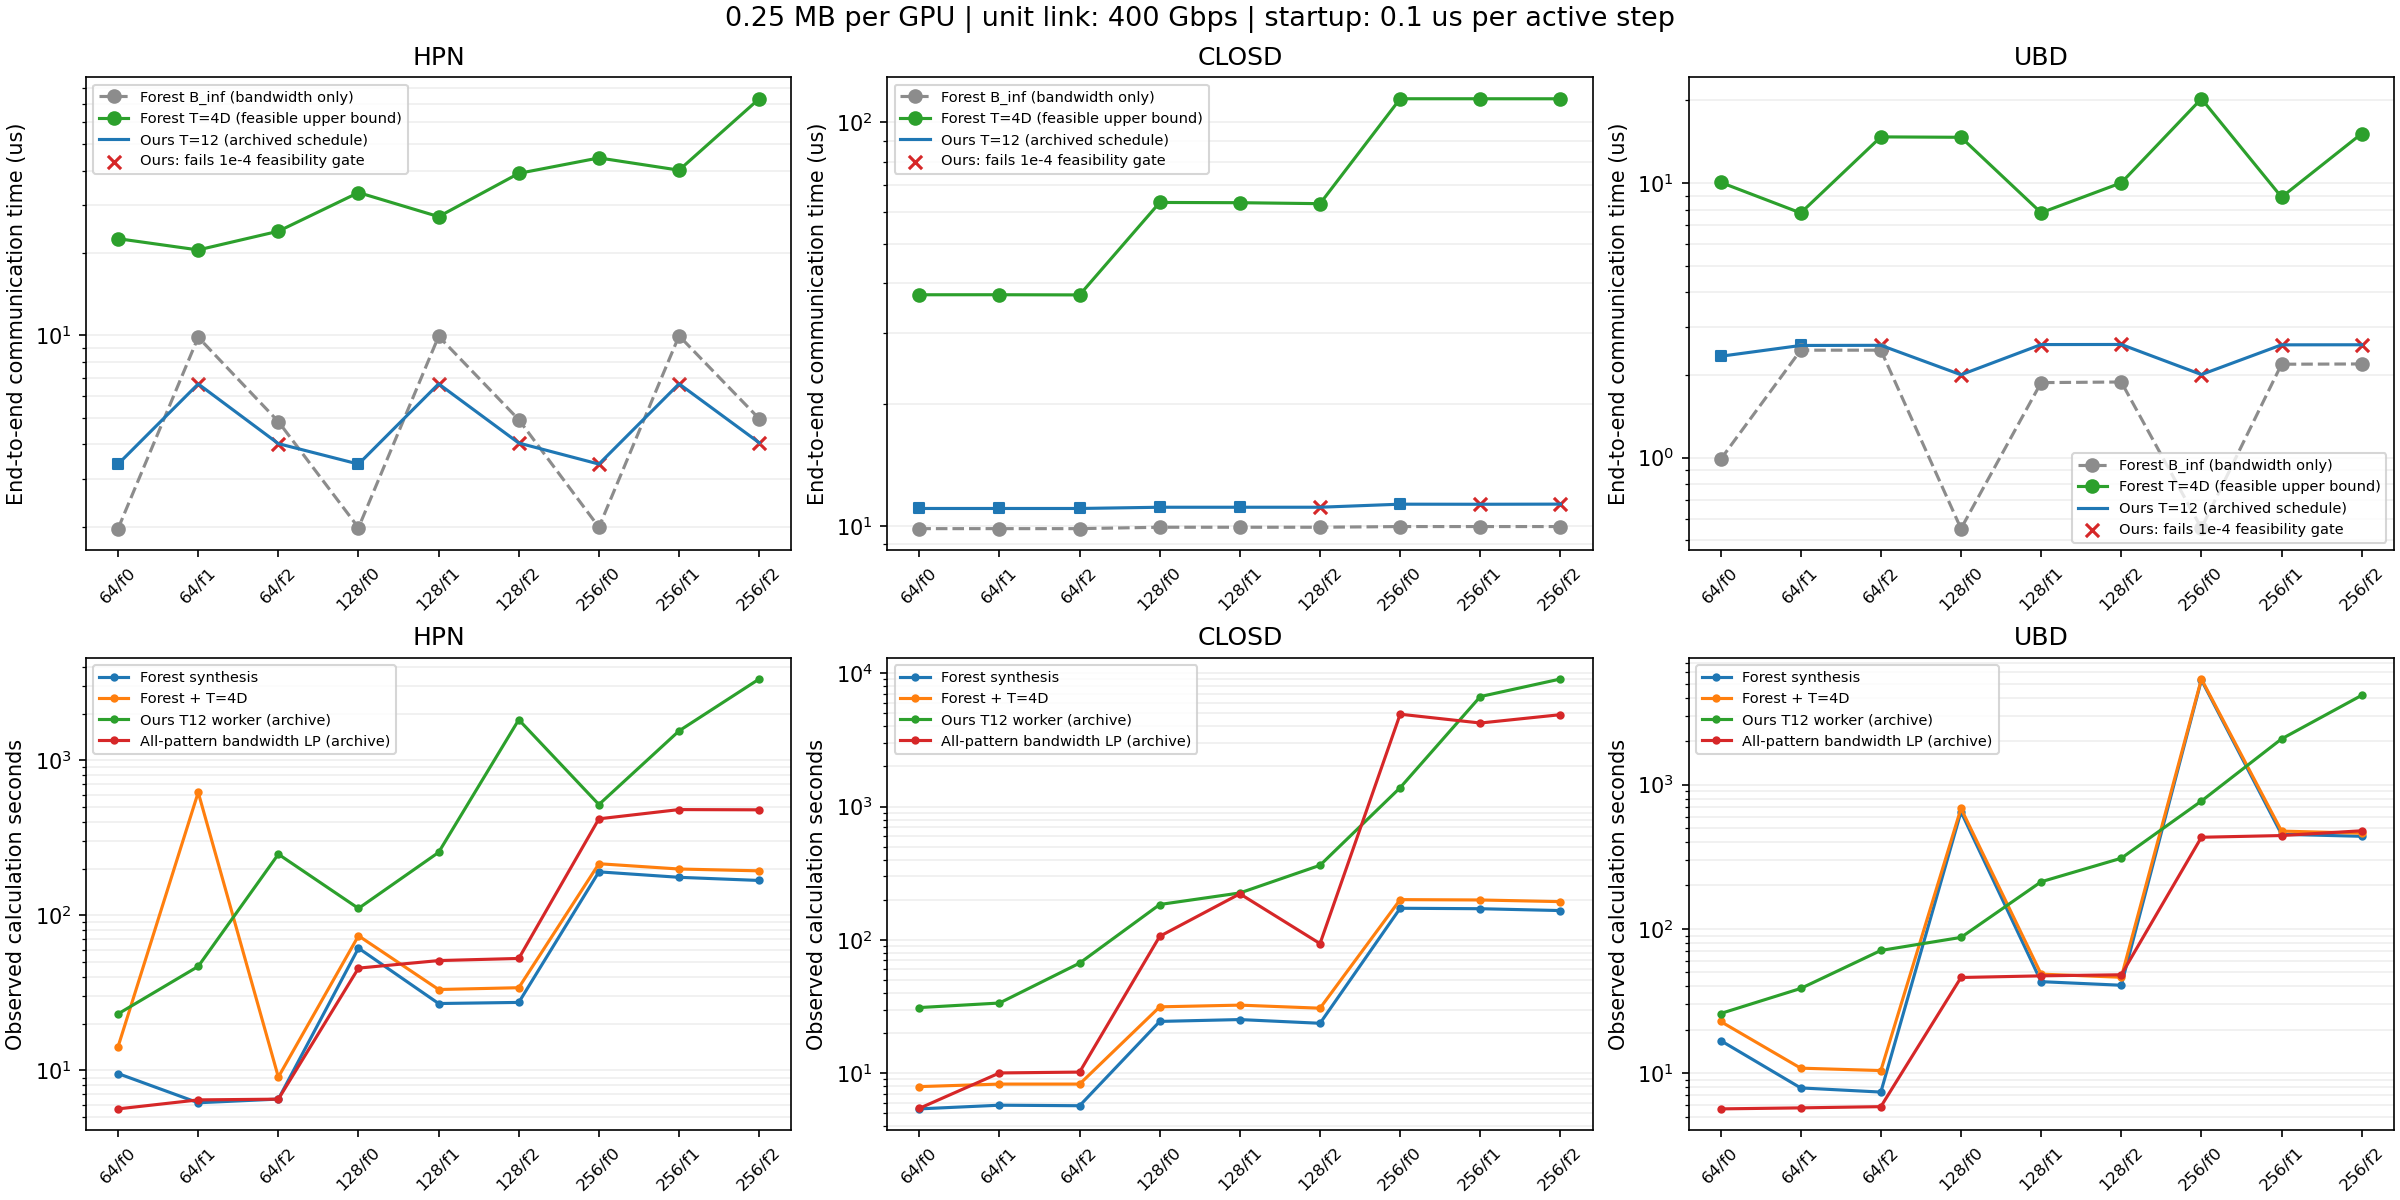

Source data for this figure (header and first rows):
case, network, num_gpus, failures, D, B_inf, synthesis_status, synthesis_process_sec, java_search_sec, java_split_sec, java_branch_sec, java_wall_sec, mapback_sec, python_bound_check_sec, synthesis_validation_sec, synthesis_case_sec, trees_sha256, main_T12_objective, main_T12_status, main_T12_accepted_1e4, main_T12_worker_sec, main_T12_problem_build_sec, main_T12_model_build_sec, main_T12_solve_call_sec
closd64_f0, closd, 64, 0, 63, 126.0, validated, 5.385, 0.04289, 2.426, 1.133, 3.88, 0.07404, 0.1011, 0.03723, 4.196, 9c4c0f5a0532a0d9b26ba9db6dd2465d6c2af6a7…, 126, optimal_inaccurate, True, 31.02, 1.187, 1.537, 27.85
closd64_f1, closd, 64, 1, 63, 126.0, validated, 5.738, 0.05692, 2.752, 1.066, 4.18, 0.07343, 0.1023, 0.03811, 4.502, 7fcabac104e9aa1c7aaa6f4ad878dbd6ae31f38c…, 126, optimal_inaccurate, True, 33.56, 0.8616, 1.315, 30.83
closd64_f2, closd, 64, 2, 63, 126.0, validated, 5.688, 0.05765, 2.518, 1.196, 4.082, 0.0739, 0.108, 0.03787, 4.41, f1fde45820853f31ef77c5f2a9eb2a623a7b9775…, 126, optimal_inaccurate, True, 66.87, 0.8509, 1.33, 64.03
closd128_f0, closd, 128, 0, 127, 254.0, validated, 24.42, 0.06315, 15.92, 5.862, 22.19, 0.1284, 0.4045, 0.1816, 23.11, 65d4482436857e2a190313172cacaf2424643e65…, 254, optimal_inaccurate, True, 184.2, 4.882, 4.573, 173.2
closd128_f1, closd, 128, 1, 127, 254.0, validated, 25.21, 0.05245, 16.36, 6.424, 23.14, 0.1255, 0.4125, 0.154, 24.06, 9bcd6f0c82c5bdf4972281f24eec20b3bdbea2ef…, 254, optimal_inaccurate, True, 224.9, 4.273, 4.284, 213.9
closd128_f2, closd, 128, 2, 126, 254.0, validated, 23.64, 0.04993, 15.26, 5.818, 21.44, 0.1267, 0.4343, 0.1667, 22.37, 542f38a265eae4c731057f84a444c1dfd7ffb6f7…, 254, optimal_inaccurate, False, 362.7, 5.541, 5.758, 350.2
closd256_f0, closd, 256, 0, 255, 510.0, validated, 172.6, 0.04773, 126.3, 41.08, 167.8, 0.5727, 1.718, 0.4721, 171.2, a13b37eedd9ad3e00f51f39143c03df5d9b707cc…, 518, optimal_inaccurate, True, 1387, 25.18, 14.52, 1344
closd256_f1, closd, 256, 1, 255, 510.0, validated, 171.2, 0.05567, 125.7, 40.74, 166.9, 0.4522, 1.653, 0.46, 170.1, 9c758d2e3302cbc5d9d7f3a8e6468e1b1fe13455…, 517.8, optimal_inaccurate, False, 6697, 32.28, 18.51, 6641
closd256_f2, closd, 256, 2, 255, 510.0, validated, 165.8, 0.05099, 117.9, 42.8, 161.2, 0.5543, 1.657, 0.4659, 164.5, 17d564c75a1ea896654f1396ce360d503995cda0…, 518.2, optimal_inaccurate, False, 9074, 23.96, 13.16, 9032
hpn64_f0, hpn, 64, 0, 50, 25.2, validated, 9.546, 0.228, 2.543, 3.125, 6.188, 0.05583, 1.82, 0.07308, 8.288, 9c5c31455ae450df0b3e63d93c796ef5ccfe077f…, 28, optimal, True, 23.15, 0.8504, 1.016, 20.81
hpn64_f1, hpn, 64, 1, 22, 126.0, validated, 6.188, 0.2126, 2.025, 0.7217, 3.228, 0.02854, 1.542, 0.03767, 4.942, 74dc6a3cd8ddedd3bba81af1cafb3b53e9764e53…, 69.72, optimal_inaccurate, False, 46.86, 0.912, 1.467, 44.15
hpn64_f2, hpn, 64, 2, 45, 62.0, validated, 6.536, 0.2159, 2.223, 0.8584, 3.581, 0.0288, 1.583, 0.03679, 5.338, 7f6293363b8a971698f05e38c2ba5e664d98f537…, 36.14, optimal_inaccurate, False, 248, 0.9328, 1.451, 245.2
hpn128_f0, hpn, 128, 0, 77, 50.8, validated, 61.47, 0.5337, 14.35, 36.66, 51.87, 0.2214, 7.573, 0.2678, 60.26, cf2613ef2bf1f633834074d0c740988562bfd54d…, 56, optimal, True, 110.9, 4.464, 3.346, 101.3
hpn128_f1, hpn, 128, 1, 38, 254.0, validated, 27, 0.484, 13.42, 4.887, 19.13, 0.104, 6.312, 0.1148, 25.85, 033753233d82bf039cf81fa4e1ebf81d54b2d1c0…, 139.5, optimal_inaccurate, False, 254.7, 4.747, 4.516, 244.4
hpn128_f2, hpn, 128, 2, 82, 126.0, validated, 27.45, 0.5741, 12.66, 5.941, 19.48, 0.1056, 6.325, 0.136, 26.3, fe6e78964ae3502773dfc40a6dae8d49ed07849f…, 72.81, optimal_inaccurate, False, 1825, 4.653, 4.446, 1815
hpn256_f0, hpn, 256, 0, 104, 102.0, validated, 190.8, 1.077, 106.2, 46.79, 154.4, 0.4309, 33.47, 0.4664, 189.4, b78a72158078a5fe12f3b717c659bac5322a9802…, 112, optimal_inaccurate, False, 518, 27.16, 10.98, 473.1
hpn256_f1, hpn, 256, 1, 70, 510.0, validated, 175.9, 1.011, 98.17, 44.36, 143.9, 0.3896, 29.31, 0.4646, 174.6, b8056b303721630ebdb5eda6d3b47095c7d5cf67…, 279.2, optimal_inaccurate, False, 1546, 27.94, 13.99, 1500
hpn256_f2, hpn, 256, 2, 167, 254.0, validated, 167.8, 0.9632, 90.32, 43.75, 135.4, 0.4346, 29.6, 0.4707, 166.6, ba129bb2ae3da774024b2ea40daf1cfc7eee5cae…, 146.1, optimal_inaccurate, False, 3341, 27.74, 13.91, 3296
ubd64_f0, ubd, 64, 0, 22, 12.6, validated, 16.83, 0.3857, 2.122, 9.851, 12.66, 0.06845, 2.542, 0.1327, 15.59, 08fb3ea193eff78feef285d8d2c804014f824f44…, 14.57, optimal_inaccurate, True, 25.9, , , 23.58
ubd64_f1, ubd, 64, 1, 12, 31.5, validated, 7.896, 0.2777, 1.93, 2.072, 4.584, 0.02095, 1.844, 0.101, 6.67, 2862d7905c9ad4102dff6caeed5cb2a2b083e377…, 17.41, optimal_inaccurate, True, 38.64, , , 36.22
ubd64_f2, ubd, 64, 2, 29, 31.5, validated, 7.39, 0.2657, 1.755, 1.806, 4.131, 0.02692, 1.812, 0.0566, 6.163, f594398917678b8f288f13873c3ef8f82bead589…, 17.45, optimal_inaccurate, False, 70.89, , , 67.55
ubd128_f0, ubd, 128, 0, 35, 14.11, validated, 649, 1.187, 18.88, 606.9, 627.4, 0.4815, 18.16, 0.7585, 647.7, 11301dc4150b41115f509872c631ff228faed0e3…, 20.55, optimal_inaccurate, False, 87.31, , , 78.17
ubd128_f1, ubd, 128, 1, 13, 48.0, validated, 43.08, 0.9625, 15.93, 11.2, 28.47, 0.04586, 12.87, 0.1551, 41.74, a54d0b180db3faa131896fb3ca8f5ba810e103f2…, 35.31, optimal_inaccurate, False, 212.2, , , 202.6
ubd128_f2, ubd, 128, 2, 19, 48.25, validated, 40.67, 0.9917, 15.91, 9.095, 26.32, 0.0475, 12.65, 0.1231, 39.34, 4ffbfb1ded60f2e92cfea253b6cfcca99bd055d5…, 35.36, optimal_inaccurate, False, 309, , , 296.4
ubd256_f0, ubd, 256, 0, 49, 28.33, validated, 5320, 2.851, 156.3, 5077, 5237, 1.111, 76.95, 1.564, 5319, 78758f4baf09bb98295f4c52bf18f694b0b76444…, 41.27, optimal_inaccurate, False, 770, , , 713.9
ubd256_f1, ubd, 256, 1, 15, 112.0, validated, 452.8, 2.021, 126.9, 267.1, 396.5, 0.2163, 53.6, 0.5572, 451.6, c85612e3f126aef569eb3858c0652bc960f87608…, 70.32, optimal_inaccurate, False, 2077, , , 2026
ubd256_f2, ubd, 256, 2, 31, 112.2, validated, 438.7, 1.993, 127.9, 249, 379.3, 0.3124, 56.54, 0.5374, 437.4, 99f4bff35a05e1dc3c4556f61f4ebda28e3aad1d…, 70.4, optimal_inaccurate, False, 4165, , , 4096
